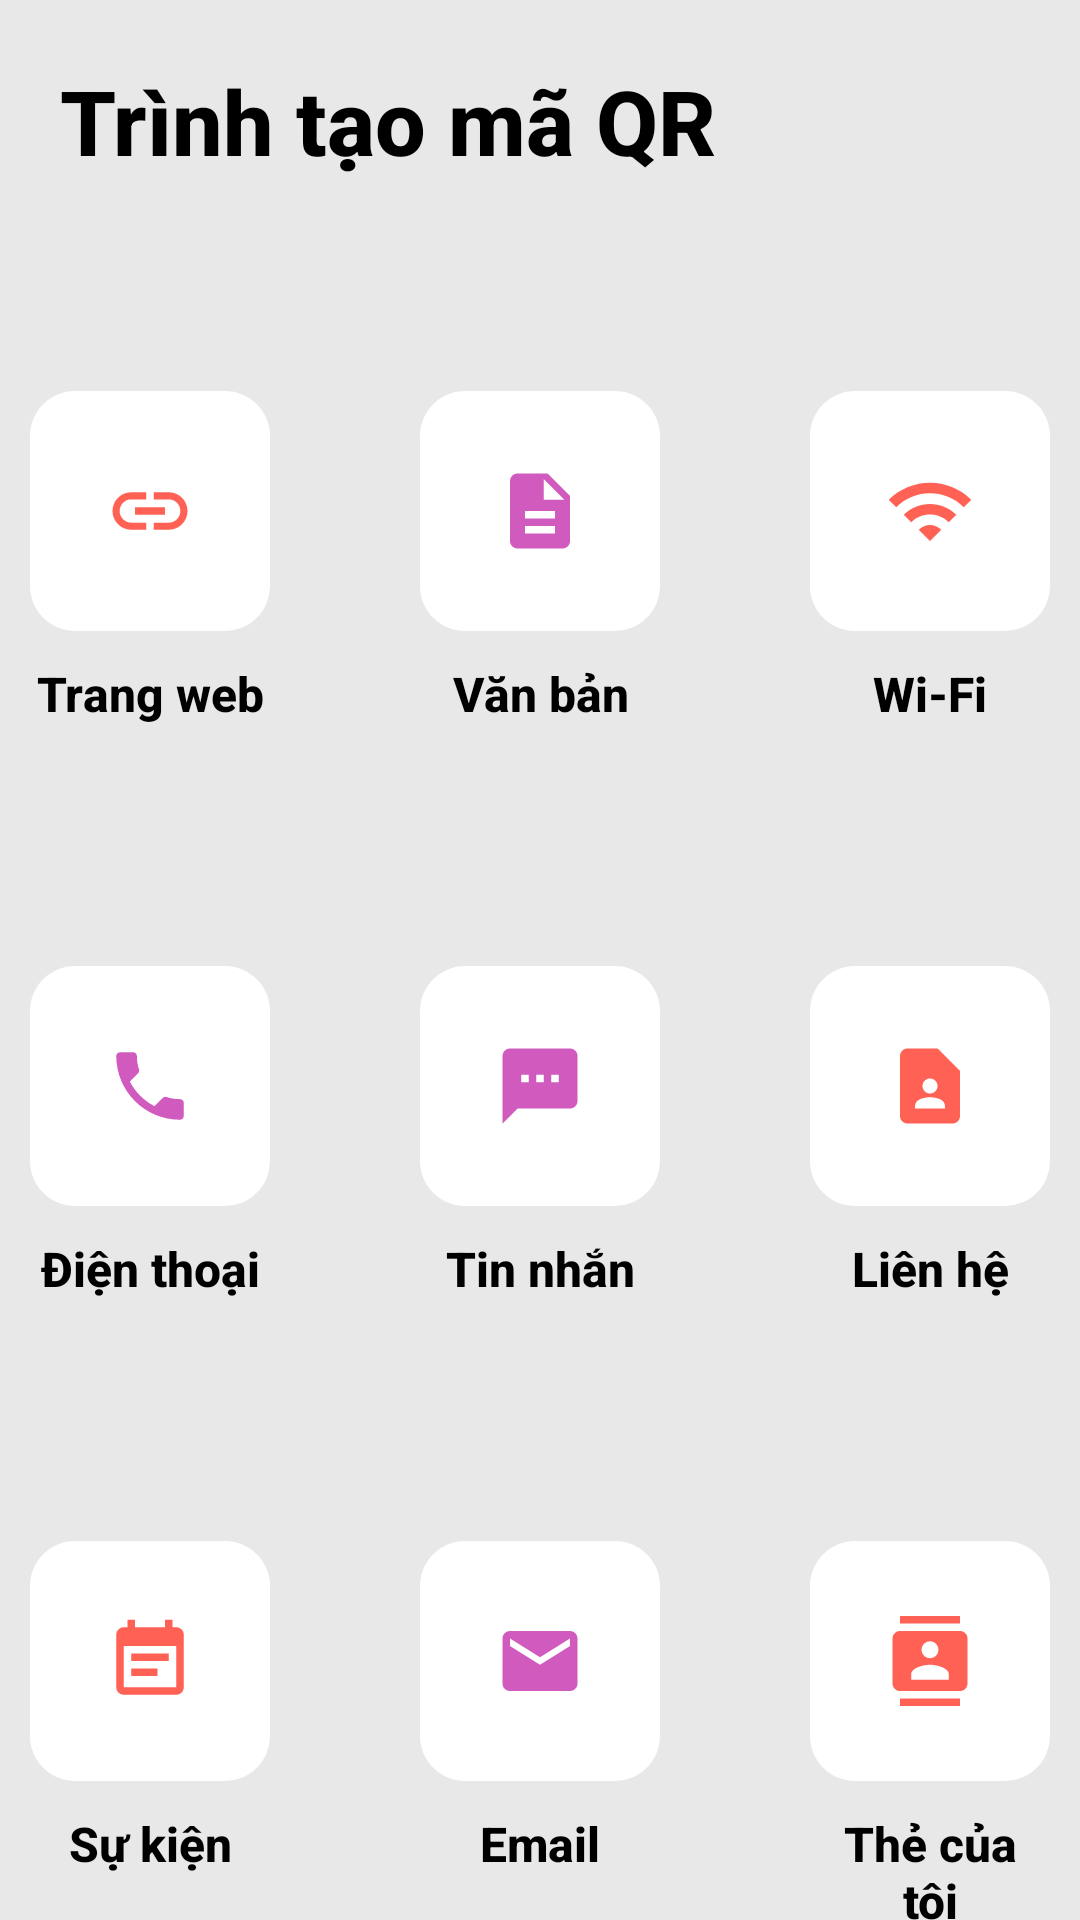

Android layout source for this screen:
<!-- AndroidManifest.xml: application theme Theme.QRCode_AppDev -->
<!-- res/layout/fragment_create.xml -->
<?xml version="1.0" encoding="utf-8"?>
<LinearLayout xmlns:android="http://schemas.android.com/apk/res/android"
    android:layout_width="match_parent"
    android:layout_height="match_parent"
    android:orientation="vertical"
    android:background="@color/background_color">

    <TextView
        android:layout_width="wrap_content"
        android:layout_height="wrap_content"
        android:text="Trình tạo mã QR"
        android:textSize="30dp"
        android:textStyle="bold"
        android:textColor="@color/black"
        android:layout_centerInParent="true"
        android:layout_margin="20dp"/>
    <RelativeLayout
        android:layout_width="wrap_content"
        android:layout_height="wrap_content"
        android:layout_marginTop="50dp"
        android:layout_gravity="center">

        <ImageView
            android:id="@+id/url_create"
            android:layout_width="80dp"
            android:layout_height="80dp"
            android:src="@drawable/ic_link"
            android:padding="25dp"
            android:background="@drawable/background_button_corner_3"
            />
        <TextView
            android:layout_width="wrap_content"
            android:layout_height="wrap_content"
            android:layout_marginTop="10dp"
            android:text="Trang web"
            android:textSize="16dp"
            android:textStyle="bold"
            android:textColor="@color/black"
            android:layout_below="@id/url_create"
            android:layout_alignStart="@id/url_create"
            android:layout_alignEnd="@id/url_create"
            android:gravity="center"/>

        <ImageView
            android:id="@+id/text_create"
            android:layout_width="80dp"
            android:layout_height="80dp"
            android:layout_marginLeft="50dp"
            android:layout_toRightOf="@+id/url_create"
            android:background="@drawable/background_button_corner_3"
            android:padding="25dp"
            android:src="@drawable/ic_text" />
        <TextView
            android:layout_width="wrap_content"
            android:layout_height="wrap_content"
            android:layout_marginTop="10dp"
            android:text="Văn bản"
            android:textSize="16dp"
            android:textStyle="bold"
            android:textColor="@color/black"
            android:layout_below="@id/text_create"
            android:layout_alignStart="@id/text_create"
            android:layout_alignEnd="@id/text_create"
            android:gravity="center"/>

        <ImageView
            android:id="@+id/wifi_create"
            android:layout_width="80dp"
            android:layout_height="80dp"
            android:src="@drawable/ic_wifi_maincolor"
            android:padding="25dp"
            android:background="@drawable/background_button_corner_3"
            android:layout_toRightOf="@id/text_create"
            android:layout_marginLeft="50dp"/>
        <TextView
            android:layout_width="wrap_content"
            android:layout_height="wrap_content"
            android:layout_marginTop="10dp"
            android:text="Wi-Fi"
            android:textSize="16dp"
            android:textStyle="bold"
            android:textColor="@color/black"
            android:layout_below="@id/wifi_create"
            android:layout_alignStart="@id/wifi_create"
            android:layout_alignEnd="@id/wifi_create"
            android:gravity="center"/>
    </RelativeLayout>

    <RelativeLayout
        android:layout_width="wrap_content"
        android:layout_height="wrap_content"
        android:layout_marginTop="80dp"
        android:layout_gravity="center">

        <ImageView
            android:id="@+id/phone_number_create"
            android:layout_width="80dp"
            android:layout_height="80dp"
            android:src="@drawable/ic_phone"
            android:padding="25dp"
            android:background="@drawable/background_button_corner_3" />
        <TextView
            android:layout_width="wrap_content"
            android:layout_height="wrap_content"
            android:layout_marginTop="10dp"
            android:text="Điện thoại"
            android:textSize="16dp"
            android:textStyle="bold"
            android:textColor="@color/black"
            android:layout_below="@id/phone_number_create"
            android:layout_alignStart="@id/phone_number_create"
            android:layout_alignEnd="@id/phone_number_create"
            android:gravity="center"/>

        <ImageView
            android:id="@+id/sms_create"
            android:layout_width="80dp"
            android:layout_height="80dp"
            android:src="@drawable/ic_sms"
            android:padding="25dp"
            android:background="@drawable/background_button_corner_3"
            android:layout_toRightOf="@+id/phone_number_create"
            android:layout_marginLeft="50dp"/>
        <TextView
            android:layout_width="wrap_content"
            android:layout_height="wrap_content"
            android:layout_marginTop="10dp"
            android:text="Tin nhắn"
            android:textSize="16dp"
            android:textStyle="bold"
            android:textColor="@color/black"
            android:layout_below="@id/sms_create"
            android:layout_alignStart="@id/sms_create"
            android:layout_alignEnd="@id/sms_create"
            android:gravity="center"/>

        <ImageView
            android:id="@+id/contact_create"
            android:layout_width="80dp"
            android:layout_height="80dp"
            android:src="@drawable/ic_contact"
            android:padding="25dp"
            android:background="@drawable/background_button_corner_3"
            android:layout_toRightOf="@id/sms_create"
            android:layout_marginLeft="50dp"/>

        <TextView
            android:layout_width="wrap_content"
            android:layout_height="wrap_content"
            android:layout_below="@id/contact_create"
            android:layout_alignStart="@id/contact_create"
            android:layout_alignEnd="@id/contact_create"
            android:layout_marginTop="10dp"
            android:gravity="center"
            android:text="Liên hệ"
            android:textColor="@color/black"
            android:textSize="16dp"
            android:textStyle="bold" />
    </RelativeLayout>
    <RelativeLayout
        android:layout_width="wrap_content"
        android:layout_height="wrap_content"
        android:layout_marginTop="80dp"
        android:layout_gravity="center">

        <ImageView
            android:id="@+id/event_create"
            android:layout_width="80dp"
            android:layout_height="80dp"
            android:src="@drawable/ic_event"
            android:padding="25dp"
            android:background="@drawable/background_button_corner_3"
            />

        <TextView
            android:layout_width="wrap_content"
            android:layout_height="wrap_content"
            android:layout_below="@id/event_create"
            android:layout_alignStart="@id/event_create"
            android:layout_alignEnd="@id/event_create"
            android:layout_marginTop="10dp"
            android:gravity="center"
            android:text="Sự kiện"
            android:textColor="@color/black"
            android:textSize="16dp"
            android:textStyle="bold" />

        <ImageView
            android:id="@+id/email_create"
            android:layout_width="80dp"
            android:layout_height="80dp"
            android:src="@drawable/ic_email"
            android:padding="25dp"
            android:background="@drawable/background_button_corner_3"
            android:layout_toRightOf="@+id/event_create"
            android:layout_marginLeft="50dp"/>
        <TextView
            android:layout_width="wrap_content"
            android:layout_height="wrap_content"
            android:layout_marginTop="10dp"
            android:text="Email"
            android:textSize="16dp"
            android:textStyle="bold"
            android:textColor="@color/black"
            android:layout_below="@id/email_create"
            android:layout_alignStart="@id/email_create"
            android:layout_alignEnd="@id/email_create"
            android:gravity="center"/>

        <ImageView
            android:id="@+id/card_create"
            android:layout_width="80dp"
            android:layout_height="80dp"
            android:src="@drawable/ic_card"
            android:padding="25dp"
            android:background="@drawable/background_button_corner_3"
            android:layout_toRightOf="@id/email_create"
            android:layout_marginLeft="50dp"/>
        <TextView
            android:layout_width="wrap_content"
            android:layout_height="wrap_content"
            android:layout_marginTop="10dp"
            android:text="Thẻ của tôi"
            android:textSize="16dp"
            android:textStyle="bold"
            android:textColor="@color/black"
            android:layout_below="@id/card_create"
            android:layout_alignStart="@id/card_create"
            android:layout_alignEnd="@id/card_create"
            android:gravity="center"/>
    </RelativeLayout>

</LinearLayout>
<!-- resources referenced by this layout -->
<resources>
  <color name="background_color">#E8E8E8</color>
  <color name="black">#FF000000</color>
  <!-- drawable ic_email (drawable) -->
  <vector android:height="24dp" android:tint="#D15ABE"
      android:viewportHeight="24" android:viewportWidth="24"
      android:width="24dp" xmlns:android="http://schemas.android.com/apk/res/android">
      <path android:fillColor="@android:color/white" android:pathData="M20,4L4,4c-1.1,0 -1.99,0.9 -1.99,2L2,18c0,1.1 0.9,2 2,2h16c1.1,0 2,-0.9 2,-2L22,6c0,-1.1 -0.9,-2 -2,-2zM20,8l-8,5 -8,-5L4,6l8,5 8,-5v2z"/>
  </vector>
  <!-- drawable ic_event (drawable) -->
  <vector android:autoMirrored="true" android:height="24dp"
      android:tint="@color/main_color" android:viewportHeight="24"
      android:viewportWidth="24" android:width="24dp" xmlns:android="http://schemas.android.com/apk/res/android">
      <path android:fillColor="@android:color/white" android:pathData="M17,10L7,10v2h10v-2zM19,3h-1L18,1h-2v2L8,3L8,1L6,1v2L5,3c-1.11,0 -1.99,0.9 -1.99,2L3,19c0,1.1 0.89,2 2,2h14c1.1,0 2,-0.9 2,-2L21,5c0,-1.1 -0.9,-2 -2,-2zM19,19L5,19L5,8h14v11zM14,14L7,14v2h7v-2z"/>
  </vector>
  <!-- drawable ic_link (drawable) -->
  <vector android:height="15dp" android:viewportHeight="24"
      android:viewportWidth="24" android:width="15dp" xmlns:android="http://schemas.android.com/apk/res/android">
      <path android:fillColor="@color/main_color" android:pathData="M3.9,12c0,-1.71 1.39,-3.1 3.1,-3.1h4L11,7L7,7c-2.76,0 -5,2.24 -5,5s2.24,5 5,5h4v-1.9L7,15.1c-1.71,0 -3.1,-1.39 -3.1,-3.1zM8,13h8v-2L8,11v2zM17,7h-4v1.9h4c1.71,0 3.1,1.39 3.1,3.1s-1.39,3.1 -3.1,3.1h-4L13,17h4c2.76,0 5,-2.24 5,-5s-2.24,-5 -5,-5z"/>
  </vector>
  <!-- drawable ic_phone (drawable) -->
  <vector android:height="24dp" android:tint="#D15ABE"
      android:viewportHeight="24" android:viewportWidth="24"
      android:width="24dp" xmlns:android="http://schemas.android.com/apk/res/android">
      <path android:fillColor="@android:color/white" android:pathData="M6.62,10.79c1.44,2.83 3.76,5.14 6.59,6.59l2.2,-2.2c0.27,-0.27 0.67,-0.36 1.02,-0.24 1.12,0.37 2.33,0.57 3.57,0.57 0.55,0 1,0.45 1,1V20c0,0.55 -0.45,1 -1,1 -9.39,0 -17,-7.61 -17,-17 0,-0.55 0.45,-1 1,-1h3.5c0.55,0 1,0.45 1,1 0,1.25 0.2,2.45 0.57,3.57 0.11,0.35 0.03,0.74 -0.25,1.02l-2.2,2.2z"/>
  </vector>
  <!-- drawable ic_sms (drawable) -->
  <vector android:height="24dp" android:tint="#D15ABE"
      android:viewportHeight="24" android:viewportWidth="24"
      android:width="24dp" xmlns:android="http://schemas.android.com/apk/res/android">
      <path android:fillColor="@android:color/white" android:pathData="M20,2L4,2c-1.1,0 -1.99,0.9 -1.99,2L2,22l4,-4h14c1.1,0 2,-0.9 2,-2L22,4c0,-1.1 -0.9,-2 -2,-2zM9,11L7,11L7,9h2v2zM13,11h-2L11,9h2v2zM17,11h-2L15,9h2v2z"/>
  </vector>
  <!-- drawable ic_text (drawable) -->
  <vector android:height="24dp" android:tint="#D15ABE"
      android:viewportHeight="24" android:viewportWidth="24"
      android:width="24dp" xmlns:android="http://schemas.android.com/apk/res/android">
      <path android:fillColor="@android:color/white" android:pathData="M14,2L6,2c-1.1,0 -1.99,0.9 -1.99,2L4,20c0,1.1 0.89,2 1.99,2L18,22c1.1,0 2,-0.9 2,-2L20,8l-6,-6zM16,18L8,18v-2h8v2zM16,14L8,14v-2h8v2zM13,9L13,3.5L18.5,9L13,9z"/>
  </vector>
  <!-- drawable ic_wifi_maincolor (drawable) -->
  <vector android:height="24dp" android:tint="@color/main_color"
      android:viewportHeight="24" android:viewportWidth="24"
      android:width="24dp" xmlns:android="http://schemas.android.com/apk/res/android">
      <path android:fillColor="@android:color/white" android:pathData="M1,9l2,2c4.97,-4.97 13.03,-4.97 18,0l2,-2C16.93,2.93 7.08,2.93 1,9zM9,17l3,3 3,-3c-1.65,-1.66 -4.34,-1.66 -6,0zM5,13l2,2c2.76,-2.76 7.24,-2.76 10,0l2,-2C15.14,9.14 8.87,9.14 5,13z"/>
  </vector>
  <color name="white">#FFFFFFFF</color>
  <color name="select_white">#BFBFBF</color>
  <color name="main_color">#FF6155</color>
  <color name="teal_200">#FF03DAC5</color>
  <color name="teal_700">#FF018786</color>
</resources>
